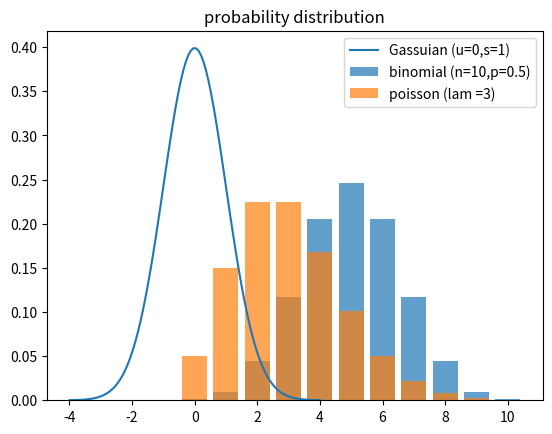

Python code for this plot:
import matplotlib.pyplot as plt
from scipy.stats import norm,binom,poisson,uniform
import numpy as np 

#gassuian distribution
x = np.linspace(-4,4,100)
plt.plot(x,norm.pdf(x,loc = 0,scale = 1),label ="Gassuian (u=0,s=1)")

#binomial distribution
n,p = 10,0.5
x = np.arange(0,n+1)
plt.bar(x,binom.pmf(x,n,p), alpha = 0.7,label = "binomial (n=10,p=0.5)")

#poissom distribution
lam = 3
x = np.arange(0,10)
plt.bar(x,poisson.pmf(x,lam), alpha = 0.7,label = "poisson (lam =3)" )


plt.title("probability distribution")
plt.legend()
plt.show()
